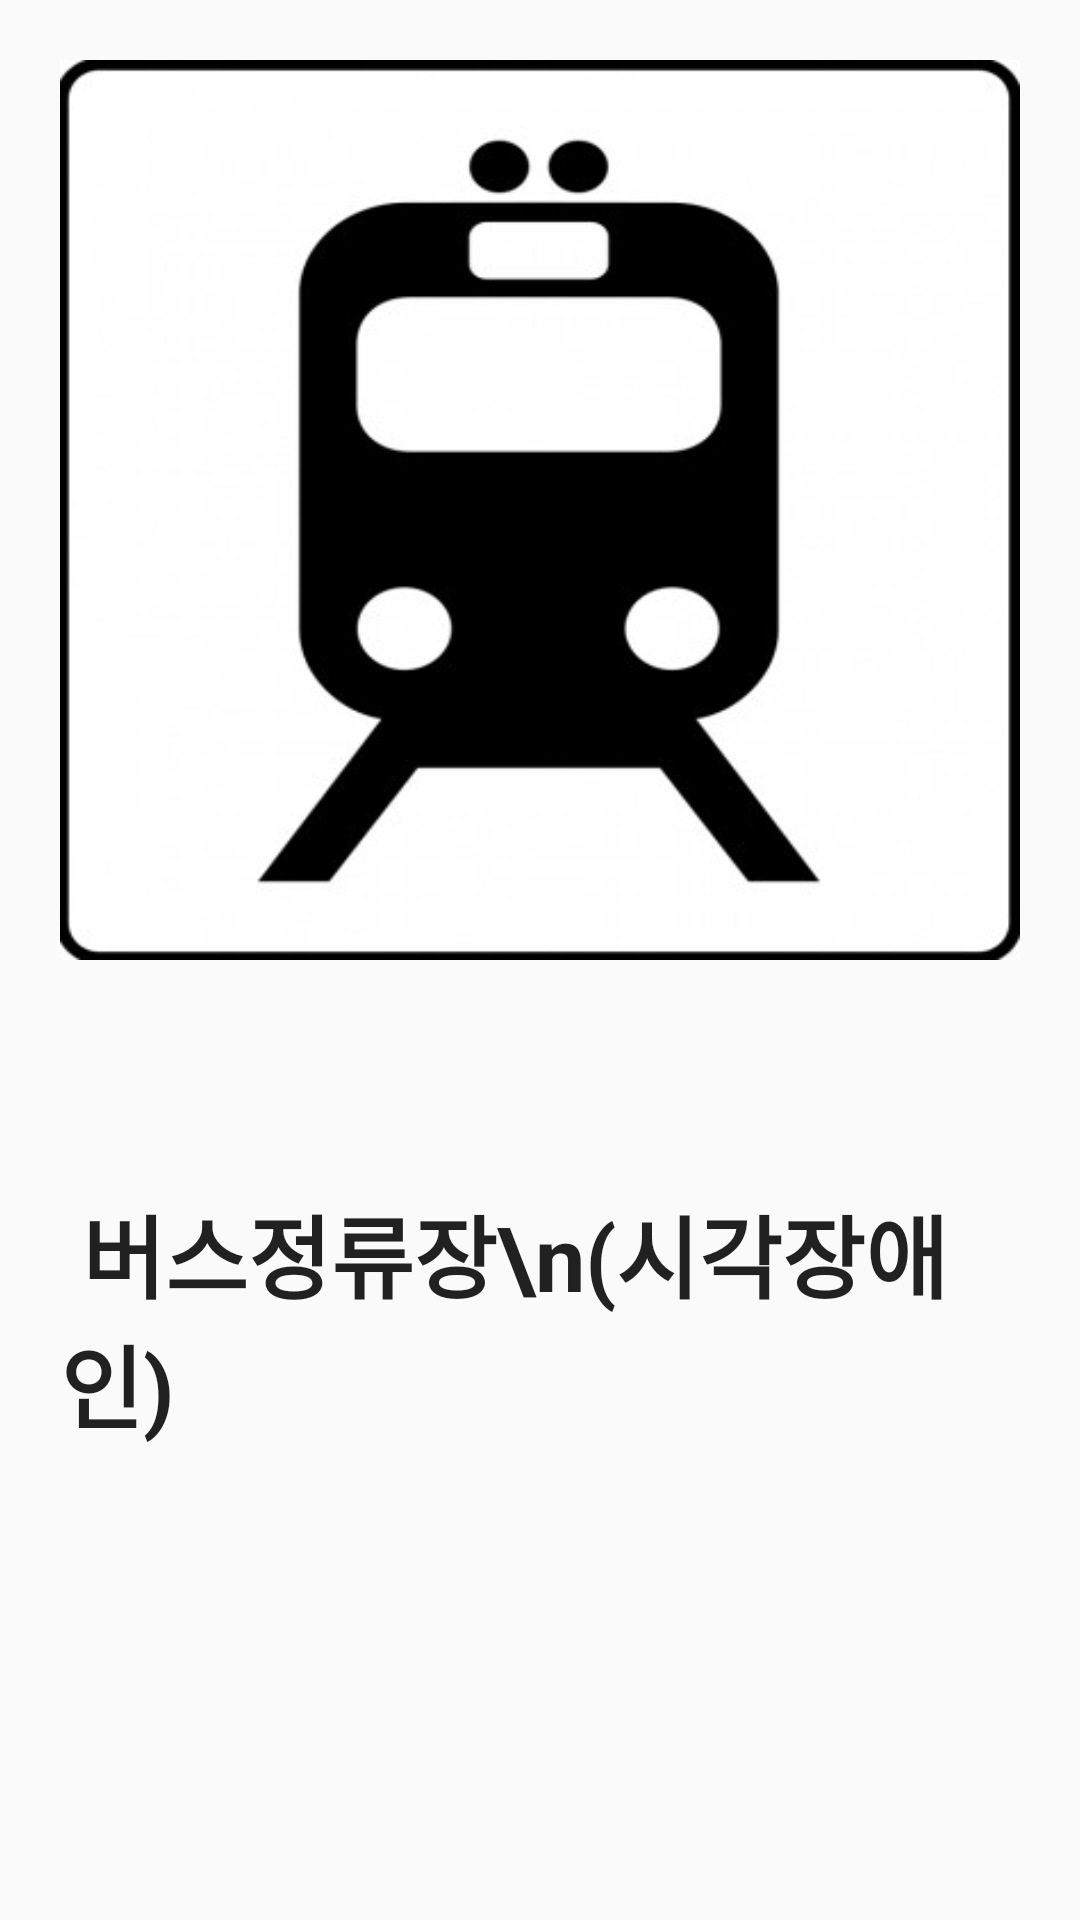

Reconstruct the res/layout file that produces this screen, plus the resources it refers to.
<!-- AndroidManifest.xml: application theme AppTheme.NoTitle -->
<!-- res/layout/activity_splash.xml -->
<?xml version="1.0" encoding="utf-8"?>
<RelativeLayout xmlns:android="http://schemas.android.com/apk/res/android"
    xmlns:tools="http://schemas.android.com/tools" android:layout_width="match_parent"
    android:layout_height="match_parent"
    android:padding="20dp"
    tools:context="com.bus.busstopblind.SplashActivity">

    <ImageView
        android:layout_width="match_parent"
        android:layout_height="300dp"
        android:background="@drawable/busstop"
        android:id="@+id/imageView" />

    <TextView
        android:layout_width="wrap_content"
        android:layout_height="wrap_content"
        android:textAppearance="?android:attr/textAppearanceLarge"
        android:text=" 버스정류장\n(시각장애인)"
        android:id="@+id/textView"
        android:textSize="30dp"
        android:textStyle="bold"
        android:layout_below="@+id/imageView"
        android:layout_centerHorizontal="true"
        android:layout_marginTop="76dp" />


</RelativeLayout>
<!-- resources referenced by this layout -->
<resources>
  <!-- drawable busstop: png bitmap (drawable, 33305 bytes) -->
  <style name="AppTheme.NoTitle">
          <item name="windowNoTitle">true</item>
          <item name="windowActionBar">false</item>
  
      </style>
</resources>
